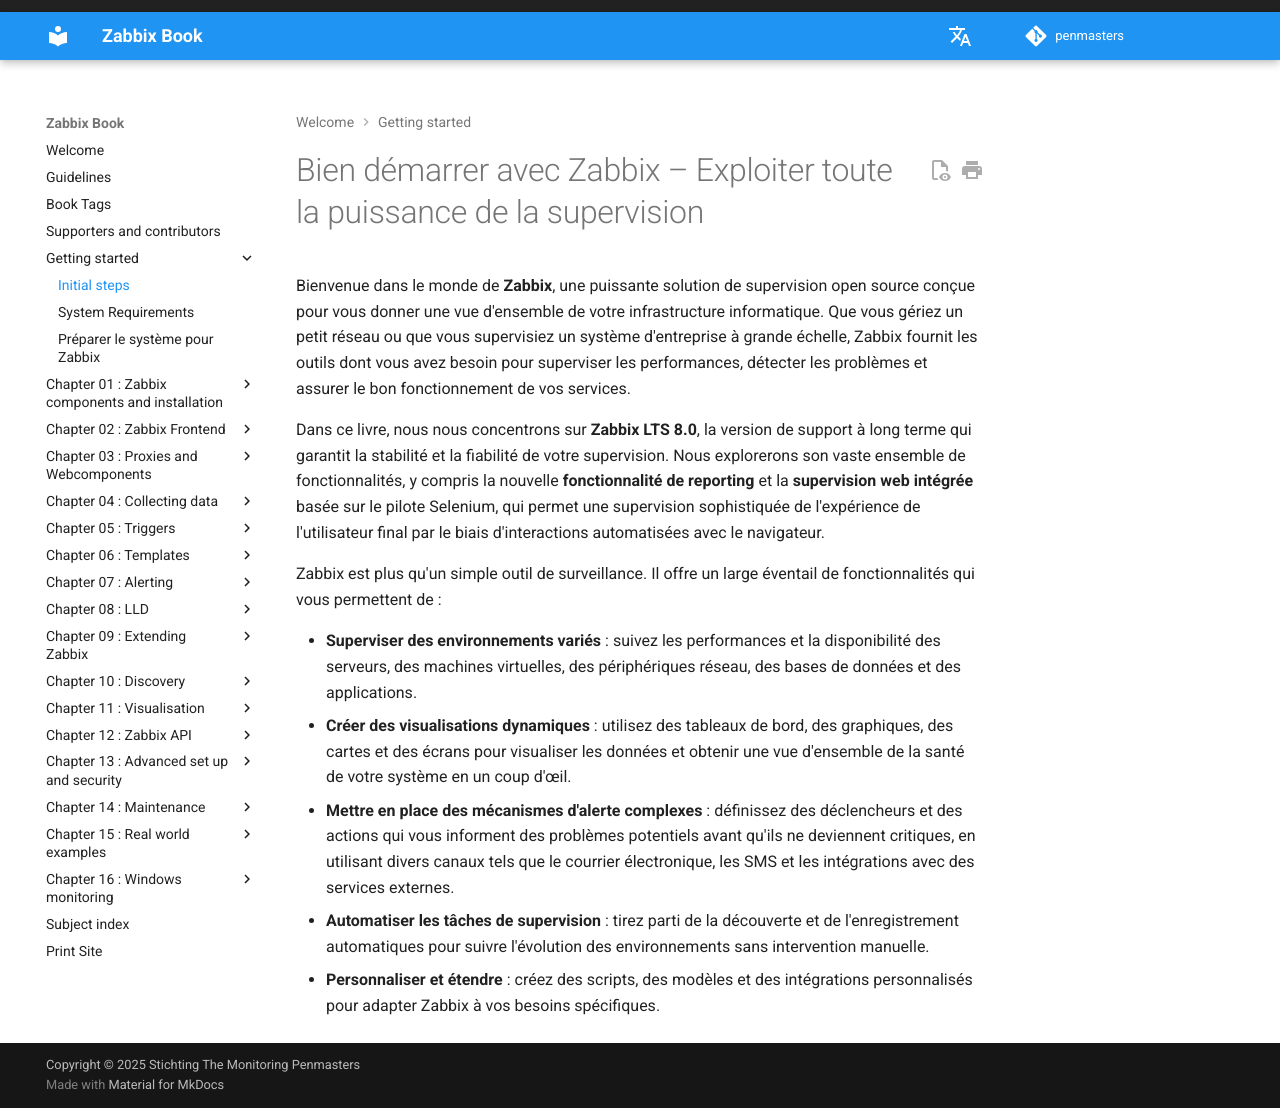

repository: penmasters/zabbix-book · page: fr/ch00-getting-started/initial-steps/index.html · generator: mkdocs

# Bien démarrer avec Zabbix – Exploiter toute la puissance de la supervision

Bienvenue dans le monde de **Zabbix**, une puissante solution de supervision
open source conçue pour vous donner une vue d'ensemble de votre infrastructure
informatique. Que vous gériez un petit réseau ou que vous supervisiez un système
d'entreprise à grande échelle, Zabbix fournit les outils dont vous avez besoin
pour superviser les performances, détecter les problèmes et assurer le bon
fonctionnement de vos services.

Dans ce livre, nous nous concentrons sur **Zabbix LTS 8.0**, la version de
support à long terme qui garantit la stabilité et la fiabilité de votre
supervision. Nous explorerons son vaste ensemble de fonctionnalités, y compris
la nouvelle **fonctionnalité de reporting** et la **supervision web intégrée**
basée sur le pilote Selenium, qui permet une supervision
sophistiquée de l'expérience de l'utilisateur final par le biais d'interactions
automatisées avec le navigateur.

Zabbix est plus qu'un simple outil de surveillance. Il offre un large éventail
de fonctionnalités qui vous permettent de :

- **Superviser des environnements variés** : suivez les performances et la
  disponibilité des serveurs, des machines virtuelles, des périphériques réseau,
  des bases de données et des applications.
- **Créer des visualisations dynamiques** : utilisez des tableaux de bord, des
  graphiques, des cartes et des écrans pour visualiser les données et obtenir
  une vue d'ensemble de la santé de votre système en un coup d'œil.
- **Mettre en place des mécanismes d'alerte complexes** : définissez des
  déclencheurs et des actions qui vous informent des problèmes potentiels avant
  qu'ils ne deviennent critiques, en utilisant divers canaux tels que le
  courrier électronique, les SMS et les intégrations avec des services externes.
- **Automatiser les tâches de supervision** : tirez parti de la découverte et de
  l'enregistrement automatiques pour suivre l'évolution des environnements sans
  intervention manuelle.
- **Personnaliser et étendre** : créez des scripts, des modèles et des
  intégrations personnalisés pour adapter Zabbix à vos besoins spécifiques.
